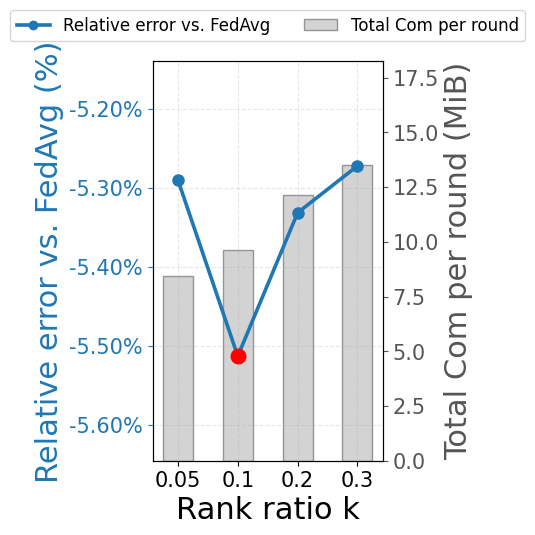

Write the Python code that produced this figure.
import numpy as np
import matplotlib
matplotlib.use('Agg')          # 批处理下避免 Qt 后端干扰 PDF 保存
import matplotlib.pyplot as plt
from matplotlib.ticker import FormatStrFormatter
from matplotlib.lines import Line2D

plt.rcParams['font.sans-serif'] = ['Arial', 'DejaVu Sans']
plt.rcParams['axes.unicode_minus'] = False
plt.rcParams['font.size'] = 13

# ===================== 数据（严格按 Excel Sheet3 取）=====================
k_list = np.array([0.05, 0.10, 0.20, 0.30])

# NYUD depth RMSE（越低越好）—— 来自 0.05k / k=0.1 / k=0.2 / k=0.3 行
depth_rmse = np.array([
    0.595834963,   # k=5%
    0.5884469906666666,          # k=10%
    0.5970886750000001,   # k=20%
    0.5923485946666667,   # k=30%
])

# NYUD normals mErr（越低越好）
normals_mErr = np.array([
    20.476229473333333,   # k=5%
    20.428107299999997,   # k=10%
    20.467289473333334,   # k=20%
    20.480094923333333,   # k=30%
])

# # 上传字节数（100 轮总字节）
# upload_bytes = np.array([
#     414030082,   # k=5%
#     368013873,   # k=10%
#     550263147,   # k=20%
#     542939993,   # k=30%
# ])

# # 下载字节数（100 轮总字节）
# download_bytes = np.array([
#     595003501,   # k=5%
#     516922605,   # k=10%
#     720832001,   # k=20%
#     874317466,   # k=30%
# ])

# 上传字节数（100 轮总字节）
upload_bytes = np.array([
    368013873,   # k=5%
    414030082,   # k=10%
    550263147,   # k=20%
    542939993,   # k=30%
])

# 下载字节数（100 轮总字节）
download_bytes = np.array([
    516922605,   # k=5%
    595003501,   # k=10%
    720832001,   # k=20%
    874317466,   # k=30%
])

# 每轮总通信量 MiB（上传 + 下载），100 轮
comm_MB = (upload_bytes + download_bytes) / 100 / (1024 ** 2)

# FedAvg 参考值
fedavg_depth   = 0.7858
fedavg_normals = 21.62

# ===================== 相对 FedAvg 误差变化率 =====================
def rel_error(metric, ref):
    return (metric - ref) / ref * 100.0   # 负值 = 比 FedAvg 更好

rel_depth   = rel_error(depth_rmse,  fedavg_depth)
rel_normals = rel_error(normals_mErr, fedavg_normals)

# ===================== 双轴图 =====================
def make_dual_plot(rel, comm, title, fname, ylabel, pareto_idx=1):
    x = np.arange(len(k_list))

    # fig, ax1 = plt.subplots(figsize=(8.2, 5.6), dpi=300)
    fig, ax1 = plt.subplots(figsize=(4.8, 5.6), dpi=300)
    # fig, ax1 = plt.subplots(figsize=(4.2, 5.6), dpi=300)



    ax2 = ax1.twinx()

    # 右轴：柱形（上传 + 下载）
    ax2.bar(
        x, comm, width=0.5,
        color='#cfcfcf', edgecolor='#8c8c8c',
        alpha=0.9, zorder=1
    )
    
    ax2.set_ylabel('Total Com per round (MiB)',
                   color='#555555', fontsize=22)
    ax2.tick_params(axis='y', colors='#555555', labelsize=15)
    ax2.set_ylim(0, comm.max() * 1.35)

    # 左轴：相对误差折线
    ax1.plot(
        x, rel, marker='o', markersize=8,
        linewidth=2.6, color='#1f77b4', zorder=3
    )
    ax1.set_ylabel(ylabel, color='#1f77b4', fontsize=22)
    ax1.tick_params(axis='y', colors='#1f77b4', labelsize=15)
    ax1.yaxis.set_major_formatter(FormatStrFormatter('%.2f%%'))

    # 自动放大左轴，凸显小数差异
    ymin, ymax = rel.min(), rel.max()
    pad = max((ymax - ymin) * 0.55, 0.05)
    ax1.set_ylim(ymin - pad, ymax + pad)

    # 只标 Pareto point（k=10%）
    px, py = x[pareto_idx], rel[pareto_idx]
    ax1.scatter([px], [py], color='red', s=110, zorder=5)
    # ax1.annotate(
    #     'Pareto point',
    #     xy=(px, py),
    #     xytext=(px + 0.55, py + (ymax - ymin) * 0.35),
    #     arrowprops=dict(arrowstyle='->', color='red', lw=2),
    #     fontsize=15, color='red', fontweight='bold'
    # )

    ax1.set_xticks(x)
    ax1.set_xticklabels([f'{k}' for k in k_list], fontsize=15)
    ax1.set_xlabel('Rank ratio k', fontsize=22)
    # ax1.set_title(title, fontsize=16, pad=12)
    ax1.grid(True, linestyle='--', alpha=0.3)

    # 让柱形在折线下方
    ax2.set_zorder(ax1.get_zorder() - 1)
    ax1.patch.set_visible(False)

    # 图例
    legend_elements = [
        Line2D([0], [0], color='#1f77b4', marker='o',
               lw=2.6, label='Relative error vs. FedAvg'),
        plt.Rectangle((0, 0), 1, 1, facecolor='#cfcfcf',
                      edgecolor='#8c8c8c', alpha=0.9,
                      label='Total Com per round')
    ]
    # ax1.legend(handles=legend_elements, loc='best', fontsize=20)
    ax1.legend(handles=legend_elements, loc='upper center',
           bbox_to_anchor=(0.5, 1.15), ncol=2, frameon=True, fontsize=12)


    fig.tight_layout()
    fig.savefig(fname, bbox_inches='tight')
    fig.savefig(fname.replace('.png', '.pdf'), bbox_inches='tight')
    plt.close(fig)   # 不再 plt.show()

# ===================== 生成两个图 =====================
# make_dual_plot(
#     rel_depth, comm_MB,
#     '(a) NYUD Depth RMSE: Relative Error vs. Communication',
#     'rank_k_depth.png',
#     'Relative error vs. FedAvg (%)'
# )

# make_dual_plot(
#     rel_normals, comm_MB,
#     '(b) NYUD Normals: Relative Error vs. Communication',
#     'rank_k_normals.png',
#     'Relative error vs. FedAvg (%)'
# )

make_dual_plot(
    rel_normals, comm_MB,
    '(b) NYUD Normals: Relative Error vs. Communication',
    'rank_k_normals.png',
    'Relative error vs. FedAvg (%)'
)
